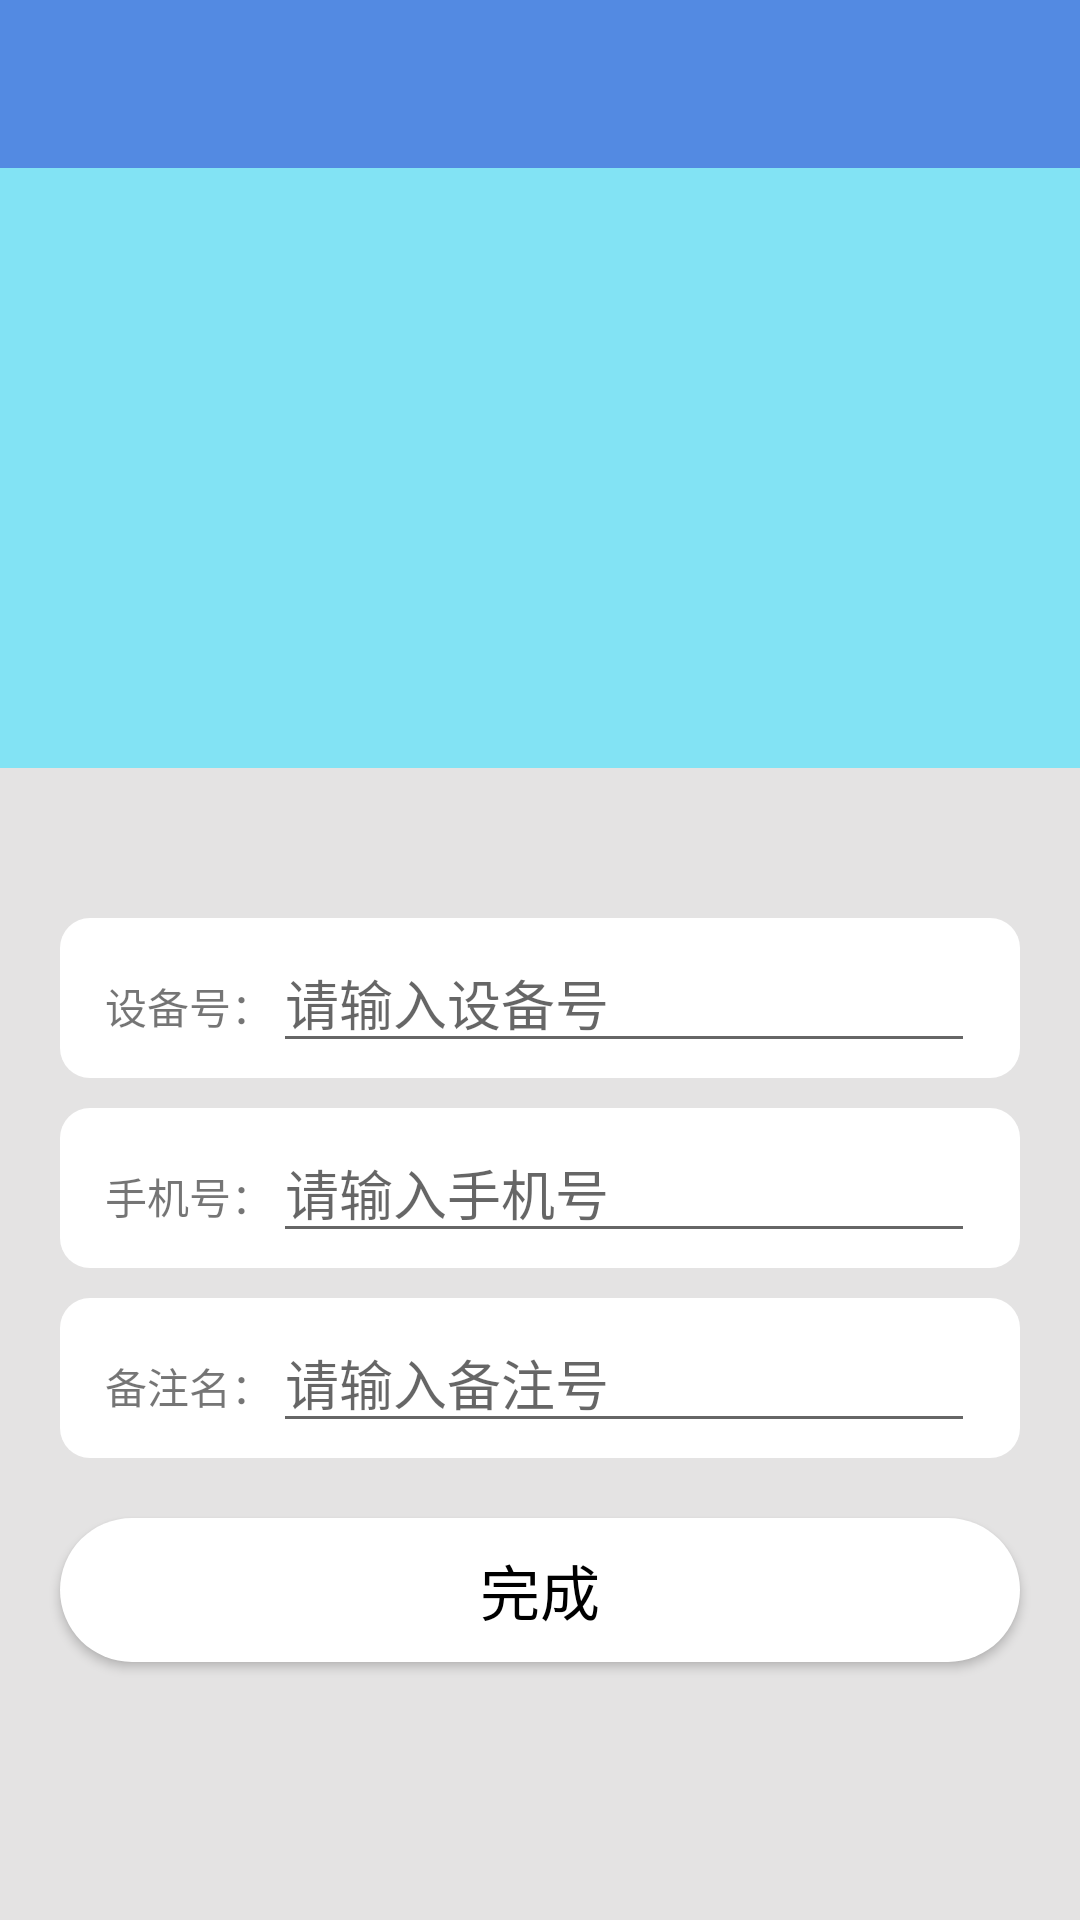

Write the Android layout XML for this screen, with the resource values it uses.
<!-- AndroidManifest.xml: application theme AppTheme -->
<!-- res/layout/activity_add.xml -->
<?xml version="1.0" encoding="utf-8"?>
<LinearLayout xmlns:android="http://schemas.android.com/apk/res/android"
    xmlns:app="http://schemas.android.com/apk/res-auto"
    android:layout_width="match_parent"
    android:layout_height="match_parent"
    android:orientation="vertical"
    android:background="#e4e3e3">

    
    <android.support.v7.widget.Toolbar
        android:id="@+id/add_toolbar"
        android:layout_width="match_parent"
        android:layout_height="wrap_content"
        android:minHeight="?attr/actionBarSize"
        android:background="?attr/colorPrimary">

        
        <TextView
            android:id="@+id/tv_add_change"
            android:layout_width="wrap_content"
            android:layout_height="wrap_content"
            android:layout_gravity="center"
            android:textColor="#fff"
            android:textSize="20sp"
            />

    </android.support.v7.widget.Toolbar>

   
    <TextView
        android:id="@+id/add_img_top"
        android:layout_width="match_parent"
        android:layout_height="200dp"
        android:layout_gravity="center"
        android:background="#82e3f4"/>

    <LinearLayout
        android:layout_marginTop="50dp"
        android:layout_width="match_parent"
        android:layout_height="wrap_content"
        android:layout_gravity="center"
        android:paddingLeft="20dp"
        android:paddingRight="20dp"
        android:orientation="vertical"
        >

        <LinearLayout
            android:layout_width="match_parent"
            android:layout_height="wrap_content"
            android:background="@drawable/corners_bg"
            android:paddingTop="5dp"
            android:paddingBottom="5dp"
            android:paddingRight="15dp"
            android:paddingLeft="15dp">

            <TextView
                android:id="@+id/add_Machine"
                android:layout_width="wrap_content"
                android:layout_height="wrap_content"
                android:text="设备号："/>
            <EditText
                android:id="@+id/add_Machine_Num"
                android:layout_width="wrap_content"
                android:layout_height="wrap_content"
                android:layout_weight="1"
                android:hint="请输入设备号"
                android:textColor="#4b4b4b"/>

        </LinearLayout>


        <LinearLayout
            android:layout_width="match_parent"
            android:layout_height="wrap_content"
            android:background="@drawable/corners_bg"
            android:paddingTop="5dp"
            android:paddingBottom="5dp"
            android:paddingRight="15dp"
            android:paddingLeft="15dp"
            android:layout_marginTop="10dp">

            <TextView
                android:id="@+id/add_Phone"
                android:layout_width="wrap_content"
                android:layout_height="wrap_content"
                android:text="手机号："/>
            <EditText
                android:id="@+id/add_Phone_Num"
                android:layout_width="wrap_content"
                android:layout_height="wrap_content"
                android:layout_weight="1"
                android:hint="请输入手机号"
                android:textColor="#4b4b4b"
                />

        </LinearLayout>


        <LinearLayout
            android:layout_width="match_parent"
            android:layout_height="wrap_content"
            android:background="@drawable/corners_bg"
            android:paddingTop="5dp"
            android:paddingBottom="5dp"
            android:paddingRight="15dp"
            android:paddingLeft="15dp"
            android:layout_marginTop="10dp">

            <TextView
                android:id="@+id/add_beizhu"
                android:layout_width="wrap_content"
                android:layout_height="wrap_content"
                android:text="备注名："/>

            <EditText
                android:id="@+id/add_beizhu_Name"
                android:layout_width="wrap_content"
                android:layout_height="wrap_content"
                android:layout_weight="1"
                android:hint="请输入备注号"
                android:textColor="#4b4b4b"
                />

        </LinearLayout>


    </LinearLayout>

    <Button
        android:id="@+id/add_finish"
        android:layout_width="match_parent"
        android:layout_height="wrap_content"
        android:background="@drawable/corners_bg_tv"
        android:layout_marginTop="20dp"
        android:layout_margin="20dp"
        android:text="完成"
        android:textSize="20sp"
        android:textColor="#000000"

       />




</LinearLayout>
<!-- resources referenced by this layout -->
<resources>
  <!-- drawable corners_bg (drawable) -->
  <?xml version="1.0" encoding="utf-8"?>
  <shape xmlns:android="http://schemas.android.com/apk/res/android">
  
      <solid android:color="#ffffff" />
      <corners android:topLeftRadius="10dp"
          android:topRightRadius="10dp"
          android:bottomRightRadius="10dp"
          android:bottomLeftRadius="10dp"/>
  
  </shape>
  <!-- drawable corners_bg_tv (drawable) -->
  <?xml version="1.0" encoding="utf-8"?>
  <shape xmlns:android="http://schemas.android.com/apk/res/android">
  
      <solid android:color="#ffffff" />
      <corners android:topLeftRadius="30dp"
          android:topRightRadius="30dp"
          android:bottomRightRadius="30dp"
          android:bottomLeftRadius="30dp"/>
      
          
          
  
  </shape>
  <style name="AppTheme" parent="Theme.AppCompat.Light.DarkActionBar">
          
          <item name="colorPrimary">@color/colorPrimary</item>
          <item name="colorPrimaryDark">@color/colorPrimaryDark</item>
          <item name="android:textColorPrimary">#fff</item>
          <item name="colorAccent">@color/colorAccent</item>
  
          <item name="android:windowActionBar">false</item>
          <item name="android:windowNoTitle">true</item>
  
          <item name="windowActionBar">false</item>
          <item name="windowNoTitle">true</item>
      </style>
  <color name="colorPrimary">#538ae2</color>
  <color name="colorPrimaryDark">#5c72fa</color>
  <color name="colorAccent">#FF4081</color>
</resources>
